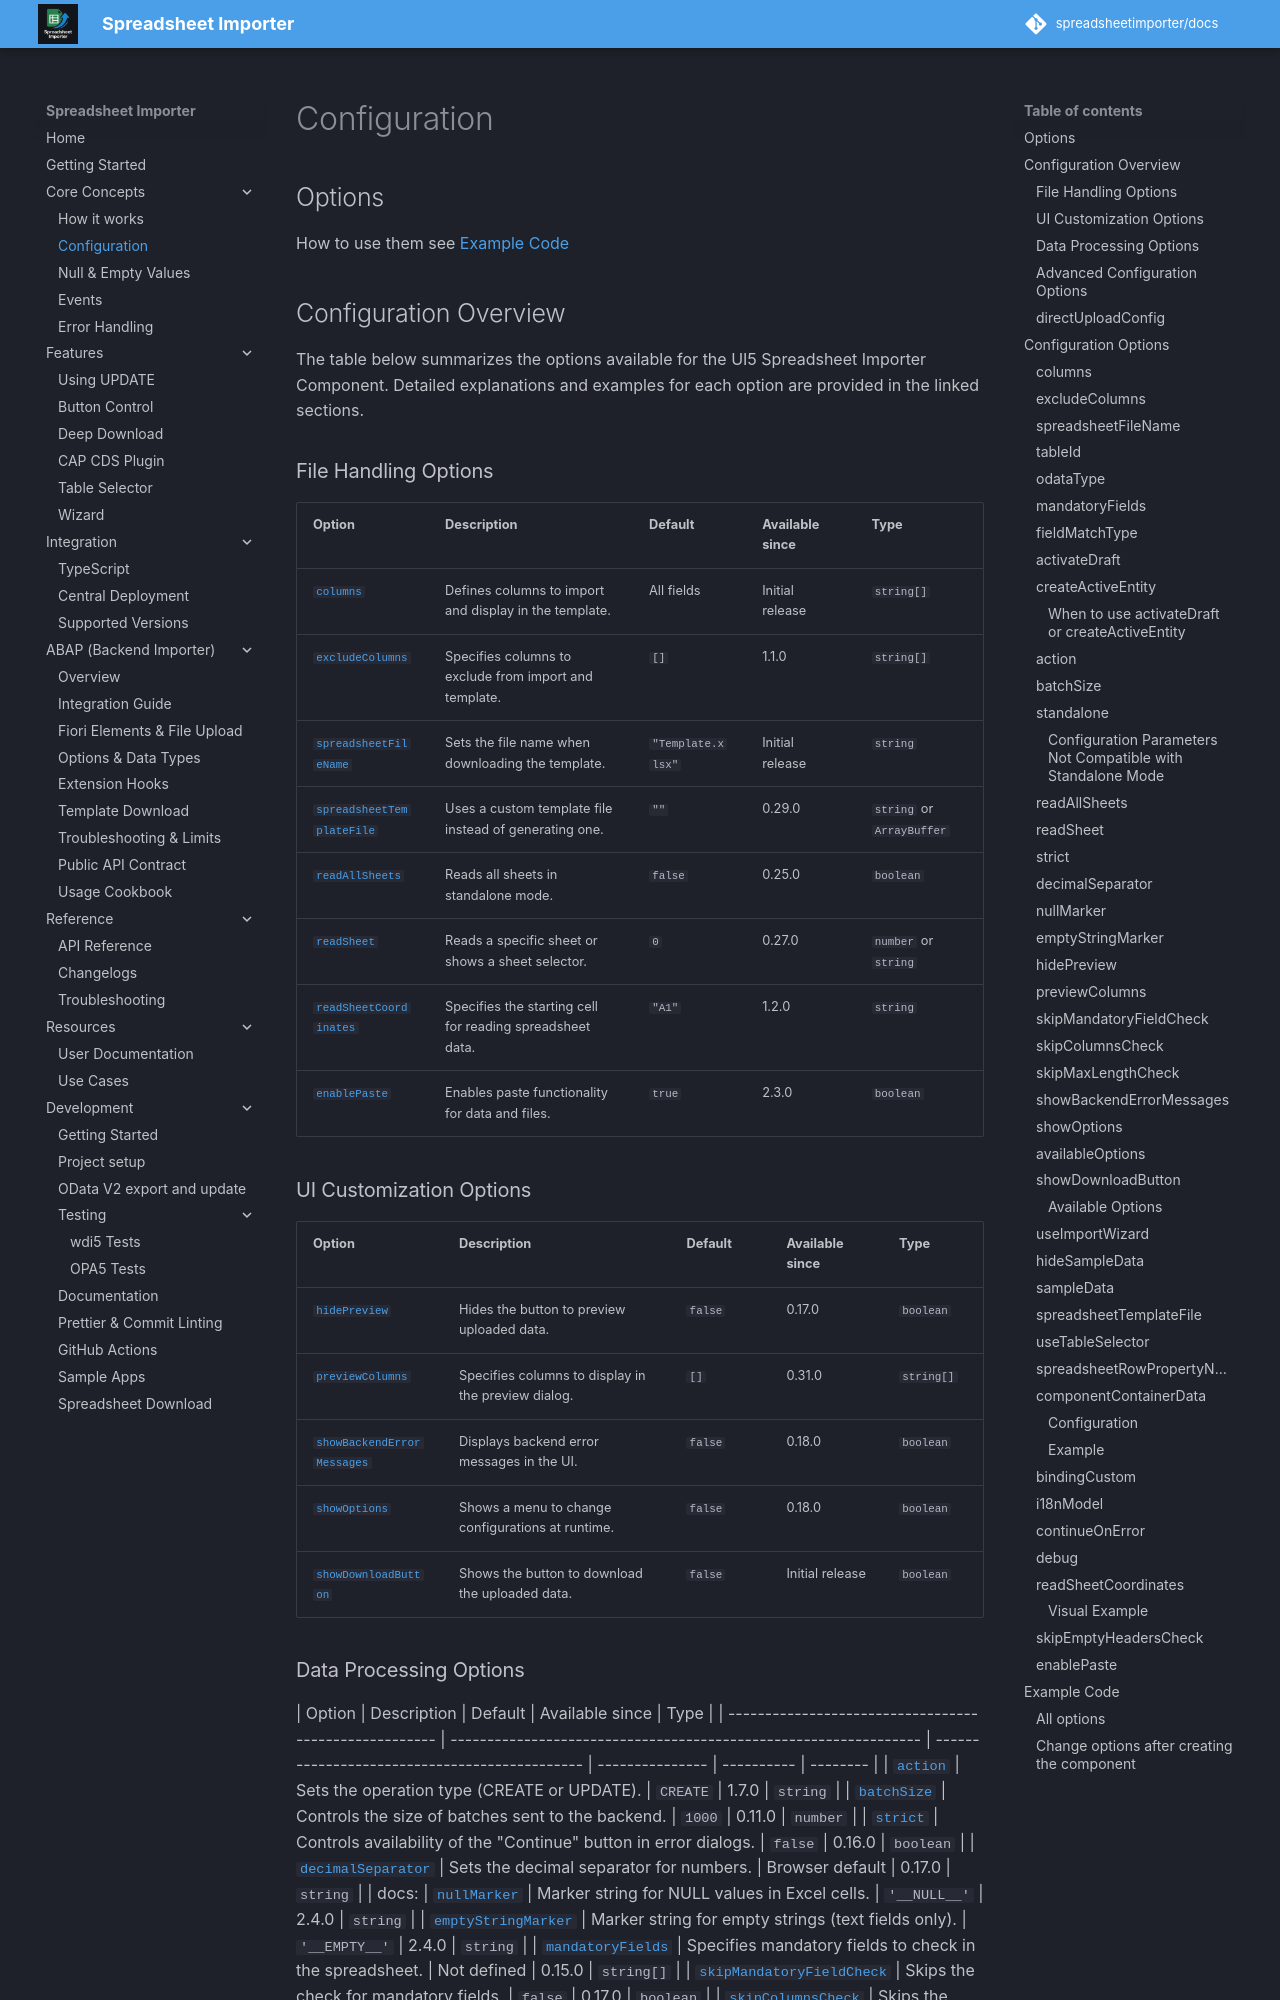

repository: spreadsheetimporter/docs · page: ui5/pages/Configuration/index.html · generator: mkdocs

## Options

How to use them see [Example Code](#example-code)

## Configuration Overview

The table below summarizes the options available for the UI5 Spreadsheet Importer Component. Detailed explanations and examples for each option are provided in the linked sections.

### File Handling Options

| Option                                                | Description                                               | Default           | Available since | Type                      |
| ----------------------------------------------------- | --------------------------------------------------------- | ----------------- | --------------- | ------------------------- |
| [`columns`](#columns)                                 | Defines columns to import and display in the template.    | All fields        | Initial release | `string[]`                |
| [`excludeColumns`](#excludecolumns)                   | Specifies columns to exclude from import and template.    | `[]`              | 1.1.0           | `string[]`                |
| [`spreadsheetFileName`](#spreadsheetfilename)         | Sets the file name when downloading the template.         | `"Template.xlsx"` | Initial release | `string`                  |
| [`spreadsheetTemplateFile`](#spreadsheettemplatefile) | Uses a custom template file instead of generating one.    | `""`              | 0.29.0          | `string` or `ArrayBuffer` |
| [`readAllSheets`](#readallsheets)                     | Reads all sheets in standalone mode.                      | `false`           | 0.25.0          | `boolean`                 |
| [`readSheet`](#readsheet)                             | Reads a specific sheet or shows a sheet selector.         | `0`               | 0.27.0          | `number` or `string`      |
| [`readSheetCoordinates`](#readsheetcoordinates)       | Specifies the starting cell for reading spreadsheet data. | `"A1"`            | 1.2.0           | `string`                  |
| [`enablePaste`](#enablepaste)                         | Enables paste functionality for data and files.           | `true`            | 2.3.0           | `boolean`                 |
